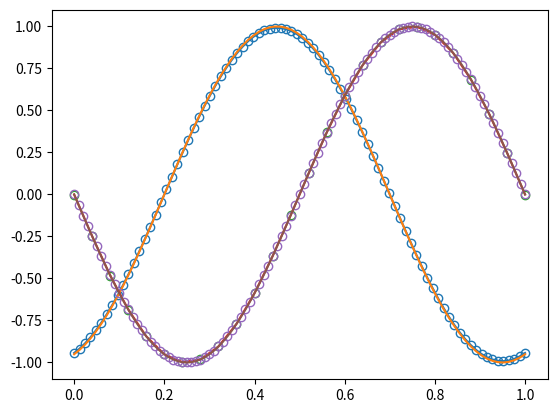

This figure's Python source: (Note: this script raises an exception after producing the figure.)
import numpy as np
from math import pi
import matplotlib.pyplot as plt


#Convergence plot
tf=0.5
def u0(x):
    return np.sin(2*pi*x)
    #return np.exp(-50*np.power((x-1/2),2))

def convergence_plot(nsteps,method):
    #nsteps -> number of steps in x
    #method -> function of the method
    err=[]
    for nx in nsteps:
        x=np.linspace(0,1,nx+1)
        dx=x[2]-x[1]
        dt=0.5*dx #prescribed CFL
        u=method(nx,dt,tf)
        err.append(np.linalg.norm(u-u0(x-tf),np.Inf))
    
    plt.figure(figsize=(7,7))
    plt.loglog(nsteps,err,'-o',label='Error')
    plt.loglog(nsteps,err[-1]*(1/(nsteps/nsteps[-1])),'-',label='Order 1')
    plt.loglog(nsteps,err[-1]*1/((nsteps/nsteps[-1])**2),'-',label='Order 2')
    plt.legend()
    plt.title('Error plot for ' + str(method))
    plt.show()
    
   
def upwind(nx,dt,tf):
    nt=int(np.ceil(tf/dt))
    x=np.linspace(0,1,nx+1)
    dx=x[2]-x[1]
    t=0
    c=dt/dx
    if(dt>dx):
        print('cfl non fulfilled, c=',c)
    #else:
       #print('cfl=',c)
    u=u0(x)
    while(t< tf):#for n in range(0,nt):
        dt=np.min([tf-t,dt])
        c=dt/dx    
        un=u.copy()
        for i in range(1,nx+1): #1,...,nx: nx points
            u[i]=un[i]-c*(un[i]-un[i-1])
        u[0]=u[nx]
        
        if(t+dt>tf):
            print('dt resized since excedeed final time ') 
            dt=tf-t 
        t=t+dt
        #print(t,dt)
    return u

nx=83
dt=0.01
tf=0.2
x=np.linspace(0,1,nx+1)
u=upwind(nx,dt,tf)
plt.plot(x,u,'-o',markerfacecolor='none')
plt.plot(x,u0(x-tf),'-')
plt.show()



def LW(nx,dt,tf):
    nt=int(np.ceil(tf/dt))
    x=np.linspace(0,1,nx+1)
    dx=x[2]-x[1]
    c=dt/dx    
    if(c>1):
        print('cfl not fulfilled, c=',c)
    #else:
        #print('cfl=',c)
    u=u0(x)
    t=0
    while(t< tf):#for n in range(0,nt):
        dt=np.min([dt,tf-t])
        c=dt/dx
        un=u.copy()
        utemp0=un[0]-(c/2)*(un[1]-un[nx-1])+(c**2)/2*(un[1]-2*un[0]+un[nx-1])
       # utemp=un[nx-1]-(c/2)*(un[0]-un[nx-2])+(c**2)/2*(un[0]-2*un[nx-1]+un[nx-2])
        for i in range(1,nx): #1,...,nx-1
            u[i]=un[i]-(c/2)*(un[i+1]-un[i-1])+(c**2)/2*(un[i+1]-2*un[i]+un[i-1])            
            u[0]=utemp0
            #u[nx-1]=utemp
            u[nx]=u[0]
        if(t+dt>tf):
            print('dt resized since excedeed final time ')
            dt=tf-t 
        t=t+dt
    return u

nx=25
dt=0.04
tf=0.5
x=np.linspace(0,1,nx+1)
u=LW(nx,dt,tf)
plt.plot(x,u,'o',markerfacecolor='none')
plt.plot(x,u0(x-tf))
plt.show()



def upwind_inflow(nx,dt,tf):
    nt=int(np.ceil(tf/dt))
    x=np.linspace(0,1,nx+1)
    dx=x[2]-x[1]
    c=dt/dx    
    if(dt>dx):
        print('cfl non fulfilled, c=',c)
    else:
        print('cfl=',c)
    u=u0(x)
    t=0
    while(t< tf):
        dt=np.min([dt,tf-t])
        c=dt/dx
        un=u.copy()
        u[0]=-np.sin(2*pi*(t+dt))
        u[1]=un[1]-(dt/dx)*(un[1]+np.sin(2*pi*t)) #-sin(-2*pi*t_n)= + sin/2*pi*t_n
        for i in range(2,nx+1):
            u[i]=un[i]-(dt/dx)*(un[i]-un[i-1])
        
        if(t+dt>tf):
            print('dt resized since excedeed final time ')
            dt=tf-t 
        t=t+dt
    return u


nx=100
dt=0.01
tf=0.5
x=np.linspace(0,1,nx+1)
u=upwind_inflow(nx,dt,tf)
plt.plot(x,u,'o',markerfacecolor='none')
plt.plot(x,u0(x-tf))
plt.show()

steps=np.arange(100,400,20)
convergence_plot(steps,upwind)
convergence_plot(steps,LW)
convergence_plot(steps,upwind_inflow)
